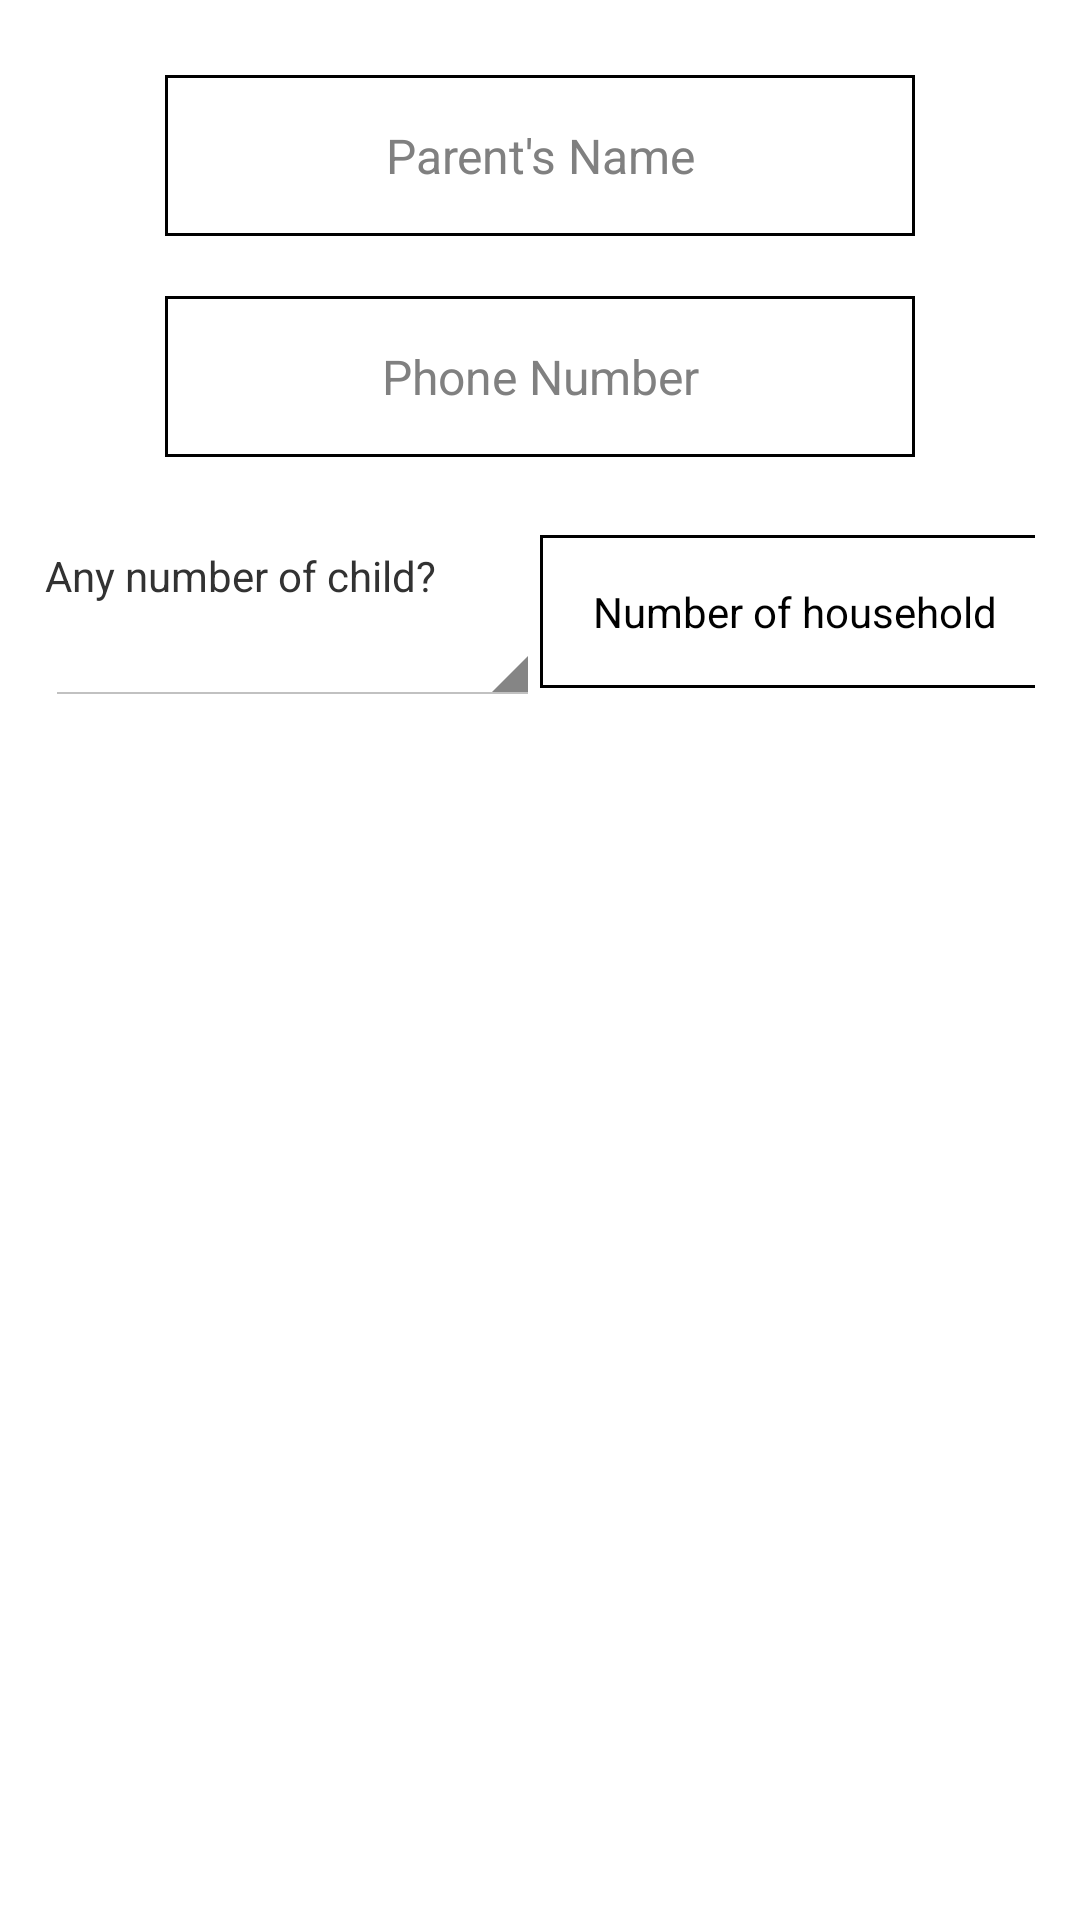

Layout XML and referenced resources for this Android screen:
<!-- AndroidManifest.xml: application theme AppTheme -->
<!-- res/layout/insecticide_net_activity.xml -->
<?xml version="1.0" encoding="utf-8"?>

<LinearLayout xmlns:android="http://schemas.android.com/apk/res/android"
    xmlns:app="http://schemas.android.com/apk/res-auto"
    android:orientation="vertical"
    android:layout_width="match_parent"
    android:layout_height="match_parent"
    android:background="#ffffff"
    android:padding="15dp">

    <EditText
        android:layout_marginTop="10dp"
        android:id="@+id/insecticide_net_parent_name"
        android:layout_width="250dp"
        android:layout_height="wrap_content"
        android:hint="Parent's Name"
        android:textColor="#000000"
        android:textSize="16sp"
        android:padding="16dp"
        android:gravity="center"
        android:background="@drawable/edit_text"
        android:layout_marginBottom="20dp"
        android:layout_gravity="center"/>


    <EditText
        android:textSize="16sp"
        android:textColor="#000000"
        android:id="@+id/insecticide_net_phone"
        android:layout_height="wrap_content"
        android:layout_width="250dp"
        android:background="@drawable/edit_text"
        android:hint="Phone Number"
        android:gravity="center"
        android:paddingTop="16dp"
        android:paddingBottom="16dp"
        android:layout_gravity="center">
    </EditText>



    <LinearLayout
        android:layout_width="match_parent"
        android:layout_height="wrap_content"
        android:orientation="horizontal"
        android:layout_gravity="center"
        android:gravity="center"
        android:layout_marginTop="20dp"
        android:layout_marginBottom="20dp">

        <LinearLayout
            android:layout_width="0dp"
            android:layout_height="wrap_content"
            android:layout_weight="1"
            android:orientation="vertical">

            <TextView
                android:id="@+id/insecticide_net_children"
                android:layout_width="match_parent"
                android:layout_height="wrap_content"
                android:layout_marginTop="10dip"
                android:text="Any number of child?"
                android:layout_marginBottom="2dp"/>

            <Spinner
                android:id="@+id/insecticide_net_spinner_children"
                android:layout_width="match_parent"
                android:layout_height="match_parent"/>

        </LinearLayout>


        <LinearLayout
            android:layout_width="0dp"
            android:layout_height="wrap_content"
            android:layout_weight="1"
            android:orientation="horizontal">

            <EditText
                android:id="@+id/insecticide_net_house_hold"
                android:layout_width="170dp"
                android:layout_height="wrap_content"
                android:background="@drawable/edit_text"
                android:padding="16dp"
                android:hint="Number of household"
                android:textColorHint="#000"
                android:textSize="14sp"
                android:gravity="center"
                android:inputType="number"
                android:textColor="#000000"/>
        </LinearLayout>

    </LinearLayout>





    <ImageView
        android:layout_marginTop="10dp"
        android:layout_width="wrap_content"
        android:layout_height="wrap_content"
        android:id="@+id/finger_scanner"
        android:src="@drawable/finger"
        android:layout_gravity="center"/>



</LinearLayout>
<!-- resources referenced by this layout -->
<resources>
  <!-- drawable edit_text (drawable) -->
  <?xml version="1.0" encoding="utf-8"?>
  
  
  <shape xmlns:android="http://schemas.android.com/apk/res/android" android:id="@+id/listview_background_shape">
      <stroke android:width="1dp" android:color="#000000" />
      <padding android:left="1dp"
          android:top="1dp"
          android:right="1dp"
          android:bottom="1dp" />
      <corners android:radius="0dp" />
      <solid android:color="#00000000" />
  
  </shape>
  <style name="AppTheme" parent="android:Theme.Holo.Light.DarkActionBar">
          
          <item name="colorPrimary">@color/colorPrimary</item>
          <item name="colorPrimaryDark">@color/colorPrimaryDark</item>
          <item name="colorAccent">@color/colorAccent</item>
  
      </style>
  <color name="colorPrimary">#3F51B5</color>
  <color name="colorPrimaryDark">#303F9F</color>
  <color name="colorAccent">#FF4081</color>
</resources>
